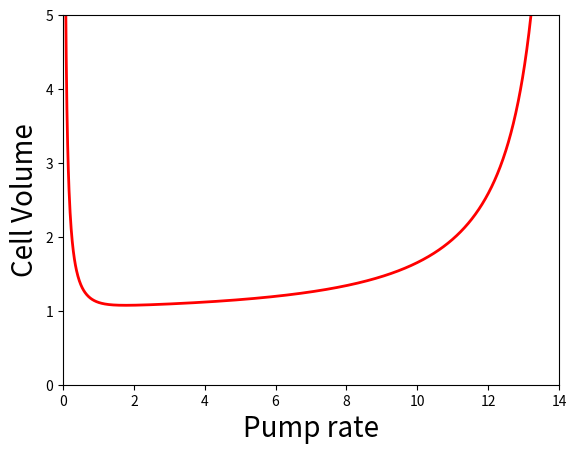
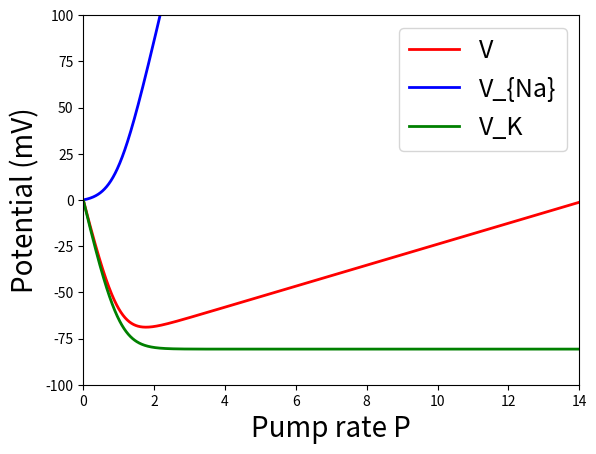
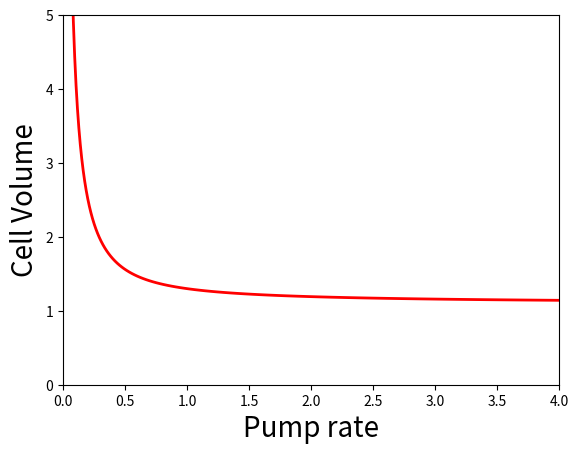
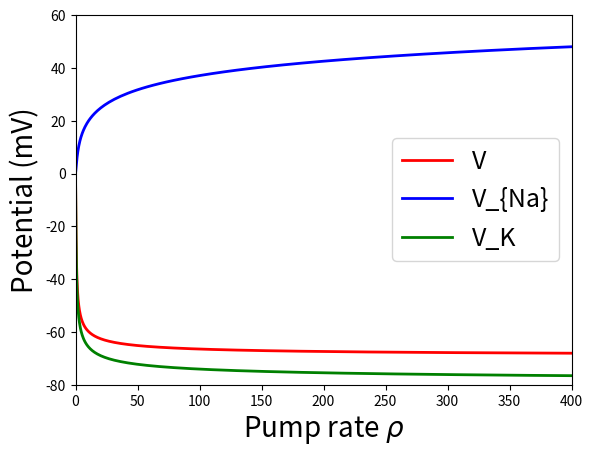

Write Python code to recreate these figures, in order.
# -------------------------------------------------------------------

#  Python code for plotting the solutions of the pump-leak model.

#  For Chapter 2, Fig. 2.17 of
#  Keener and Sneyd, Mathematical Physiology, 3rd Edition, Springer.

# [redacted]

# -------------------------------------------------------------------

import numpy as np
import matplotlib.pyplot as plt

# set parameter values
Ne = 437
Ke = 20
gamma = 0.11
zx = -1
RTbyF = 25.8

p = np.arange(0.01, 14.01, 0.01)  # pump rate values could go to 14.3

alpha = (Ne * np.exp(-3 * p) + Ke * np.exp(2 * p * gamma)) / (Ne + Ke)

mu = (1 + np.sqrt(-alpha * zx ** 2 + zx ** 2 + alpha)) / (2 * (1 - alpha))
y = (-zx + np.sqrt(zx ** 2 + 4 * alpha * mu ** 2)) / (2 * alpha * mu)

v = -RTbyF * np.log(y)
vna = RTbyF * (3 * p - np.log(y))
vk = RTbyF * (-2 * p * gamma - np.log(y))

plt.figure(1)
plt.plot(p, mu, 'r', linewidth=2)
plt.axis([0, 14, 0, 5])
plt.xlabel('Pump rate', fontsize=20)
plt.ylabel('Cell Volume', fontsize=20)

plt.figure(2)
plt.plot(p, v, 'r', p, vna, 'b', p, vk, 'g', linewidth=2)
plt.legend(['V', 'V_{Na}', 'V_K'], fontsize=18)
plt.xlabel('Pump rate P', fontsize=20)
plt.ylabel('Potential (mV)', fontsize=20)
plt.axis([0, 14, -100, 100])

# Now the modified model with P = rho u^3
u = y * np.exp(-3 * p)
rho = p / u ** 3

# plot everything as a function of rho
plt.figure(3)
plt.plot(rho, mu, 'r', linewidth=2)
plt.axis([0, 4, 0, 5])
plt.xlabel('Pump rate', fontsize=20)
plt.ylabel('Cell Volume', fontsize=20)

plt.figure(4)
plt.plot(rho, v, 'r', rho, vna, 'b', rho, vk, 'g', linewidth=2)
plt.legend(['V', 'V_{Na}', 'V_K'], fontsize=18)
plt.xlabel('Pump rate $\\rho$', fontsize=20)
plt.ylabel('Potential (mV)', fontsize=20)
plt.axis([0, 400, -80, 60])

plt.show()
